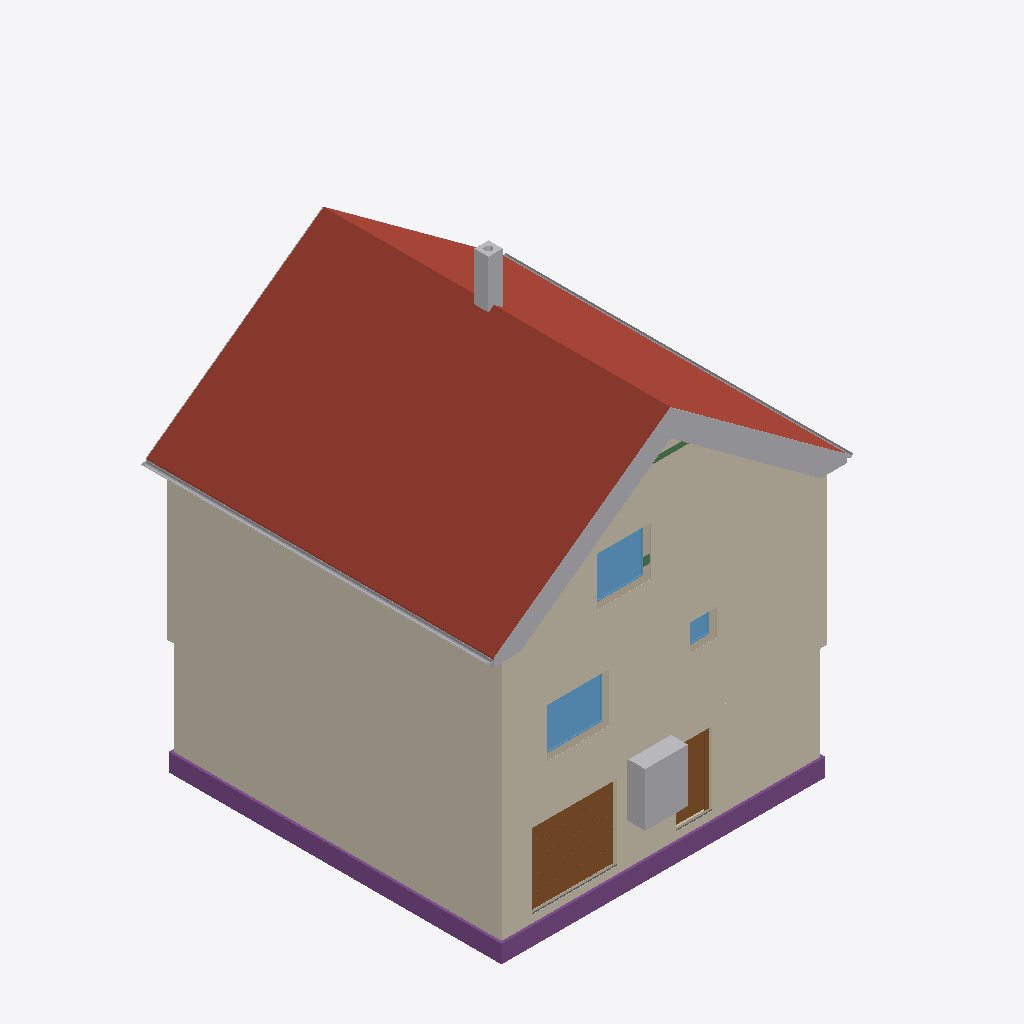
Isometric view of an IFC building model (IFC-SPF (STEP), schema IFC4, length unit metre), seen from the south-west, elements coloured by IFC class: 17 other elements (light grey), 4 coverings (cream), 3 footings (purple), 3 windows (light blue), 3 walls (beige), 2 roofs (red-brown), 2 doors (brown), 2 beams (green), 1 slab (grey).
Extent 10.8 m × 10.1 m × 12.6 m (x, y, z). Storeys (16): Foundation at -3.23 m; Basement at -2.58 m; Basement ceiling at -0.21 m; Ground floor at 0.00 m; Facades at 0.00 m; Rainwater drainage at 0.00 m; Ceiling at 2.85 m; Upper floor at 3.06 m; Roof - Thermal insulation under rafters at 3.06 m; Roof - Vapour barrier at 3.06 m; Roof - Gypsum plasterboard at 3.06 m; Roof - MDF at 3.06 m; Roof - Roofing underlay at 3.06 m; Roof - Counter-battens at 3.06 m; Roof - Tile battens at 3.06 m; Roof - Roof tiles at 3.06 m. Elements (306): 140 IfcBeam, 43 IfcSlab, 32 IfcWall, 22 IfcBuildingElementProxy, 17 IfcFurniture, 11 IfcDoor, 9 IfcFooting, 8 IfcCovering, 7 IfcWindow, 6 IfcRailing, 5 IfcSanitaryTerminal, 3 IfcStair.

HEADER;
FILE_DESCRIPTION(('ViewDefinition[DesignTransferView]'),'2;1');
FILE_NAME('/dev/null','2026-11-13T21:50:41+01:00',(''),(''),'IfcOpenShell 0.8.5','IfcOpenShell 0.8.5','Nobody');
FILE_SCHEMA(('IFC4'));
ENDSEC;
DATA;
#1=IFCPROJECT('0emxIuo4fCWelH2FY$A$R$',$,'House 2',$,$,$,$,(#10,#15),#5);
#19=IFCSITE('3yOUiBH$vBLQ3MG5Ve1QRm',$,'Site',$,$,#27,$,$,$,$,$,$,$,$);
#20=IFCBUILDING('2yBrYff6rFmhYQhfa$J14z',$,'House 2',$,$,#32,$,$,$,$,$,$);
#33=IFCBUILDINGSTOREY('2sLDqVU$bFpP5JC94cvJCe',$,'Foundation',$,$,#39,$,$,$,-3.23);
#40=IFCBUILDINGSTOREY('0e7rUHwv57oxWUHFZ9Ab2q',$,'Basement',$,$,#45,$,$,$,-2.58);
#46=IFCBUILDINGSTOREY('36LfLFEFb5WQUb1Ln9Dt9Z',$,'Basement ceiling',$,$,#51,$,$,$,-0.21);
#52=IFCBUILDINGSTOREY('2WTD9aM3vEg9gw8gk1t$FO',$,'Ground floor',$,$,#57,$,$,$,0.0);
#58=IFCBUILDINGSTOREY('0SlBnCBID8_wafA5s7T9m2',$,'Ceiling',$,$,#63,$,$,$,2.845);
#64=IFCBUILDINGSTOREY('0Wz3sl6cb2cAuUy1eX7xFc',$,'Upper floor',$,$,#69,$,$,$,3.055);
#25700=IFCBUILDINGSTOREY('1D3QPw4_j528TucBXzM6bB',$,'Roof - Thermal insulation under rafters','Visibility container for Thermal insulation under rafters','ROOF_LAYER',#25705,$,$,$,3.055);
#25706=IFCBUILDINGSTOREY('0WQDLAs2P2Ie$xvex_ujNS',$,'Roof - Vapour barrier','Visibility container for Vapour barrier','ROOF_LAYER',#25711,$,$,$,3.055);
#25712=IFCBUILDINGSTOREY('002cQfNKrAV80fspwLDAjA',$,'Roof - Gypsum plasterboard','Visibility container for Gypsum plasterboard','ROOF_LAYER',#25717,$,$,$,3.055);
#25718=IFCBUILDINGSTOREY('0D$gkE4Cr1nxlCNq5pVc6o',$,'Roof - MDF','Visibility container for MDF','ROOF_LAYER',#25723,$,$,$,3.055);
#25724=IFCBUILDINGSTOREY('2XhZm2SnrBlP$F4kQBls1Q',$,'Roof - Roofing underlay','Visibility container for Roofing underlay','ROOF_LAYER',#25729,$,$,$,3.055);
#25730=IFCBUILDINGSTOREY('3QChqAxO5FzQH$nuny9EgV',$,'Roof - Counter-battens','Visibility container for Counter-battens','ROOF_LAYER',#25735,$,$,$,3.055);
#25736=IFCBUILDINGSTOREY('1I9bY8Iej07BGbXtcjLXVT',$,'Roof - Tile battens','Visibility container for Tile battens','ROOF_LAYER',#25741,$,$,$,3.055);
#25742=IFCBUILDINGSTOREY('1IhO8ucff4rBavEdtoi1fY',$,'Roof - Roof tiles','Visibility container for Roof tiles','ROOF_LAYER',#25747,$,$,$,3.055);
#34794=IFCBUILDINGSTOREY('0lB9nBJn5CIezgEMCtREtO',$,'Facades','Visibility container for grey/white facades and timber roof-edge boards','FACADE_LAYER',#34799,$,$,$,0.0);
#34951=IFCBUILDINGSTOREY('0Bq1K_Znv2rw6dP98MTU3Y',$,'Rainwater drainage','Roof gutters without downpipes',$,#34956,$,$,$,0.0);
#26212=IFCSLAB('1I_XwxBSfAb8SpokR8HVPB',$,'East Roof tiles',$,$,#26277,#26248,$,.ROOF.);
#33794=IFCCOVERING('2Sf85yba9FlOWJSmhNp88P',$,'Street facade - white',$,'FACADE_CLADDING',#34945,#33827,$,.CLADDING.);
#34100=IFCCOVERING('32KPzGWzz4VPUSU$rDlwRz',$,'East facade - white',$,'FACADE_CLADDING',#34935,#34133,$,.CLADDING.);
#34064=IFCCOVERING('0vm94mq7jAjgUls9HbNbea',$,'East facade - grey perimeter',$,'FACADE_CLADDING',#34815,#34080,$,.CLADDING.);
#33717=IFCCOVERING('3supippc93B9wh0ykcIRFv',$,'Street facade - grey perimeter',$,'FACADE_CLADDING',#34950,#33733,$,.CLADDING.);
#28437=IFCSLAB('02cgjxqAnCbv4eQZEaBHhy',$,'West Roof tiles',$,$,#28496,#28473,$,.ROOF.);
#2524=IFCFOOTING('0Ve_vblXXDMgmprHc7KyHr',$,'Strip footing 1',$,$,#2530,#2541,$,.STRIP_FOOTING.);
#2625=IFCFOOTING('2_7qBIIL50UhSDTPZ0vszC',$,'Strip footing 4',$,$,#2630,#2641,$,.STRIP_FOOTING.);
#2359=IFCDOOR('0w8yrPncf3XQwmCuhjMkTs',$,'Garage sectional door',$,$,#2484,#2442,$,2.105,2.3874999999999997,.DOOR.,.USERDEFINED.,'SECTIONAL_OVERHEAD');
#2485=IFCFURNITURE('3d$acVz9f8qAKFAE8RoRva',$,'Tepelné?Čerpadlo',$,'Tepelné?Čerpadlo',#2490,#2497,$,.USERDEFINED.);
#3178=IFCWINDOW('2_a06$rZX94f$6Ly60KD4k',$,'Pokoj 3 window',$,$,#3255,#3179,$,1.3750000000000002,1.75,.WINDOW.,.SINGLE_PANEL.,$);
#34957=IFCPIPESEGMENT('2IvQM4j7b4B9YO$IHQsBEU',$,'East roof gutter',$,$,#34963,#34989,$,.GUTTER.);
#21531=IFCWINDOW('0Sp3i5w9fFLf1Er9Oyukkx',$,'Living room front window',$,$,#21608,#21532,$,1.375,1.5,.WINDOW.,.SINGLE_PANEL.,$);
#30378=IFCCHIMNEY('0W3W5X8u9FeP8P0Q$MrlvE',$,'Main chimney',$,$,#30383,#30398,$,.NOTDEFINED.);
#1762=IFCDOOR('1bLYU6p$r2uRISyMIC06Mq',$,'Basement front door S.05',$,$,#1882,#1773,$,2.055,0.9,.DOOR.,.SINGLE_SWING_RIGHT.,$);
#35003=IFCPIPESEGMENT('1_SS7cVZz2Qv9AEh_9r3k_',$,'West roof gutter',$,$,#35008,#35034,$,.GUTTER.);
#34422=IFCBUILDINGELEMENTPROXY('0n5cp8mbXCMgQtr7M9Kg$4',$,'Street west roof-edge siding 3',$,'ROOF_EDGE_CLADDING',#34860,#34438,$,.USERDEFINED.);
#34310=IFCBUILDINGELEMENTPROXY('1tNxGBu8T4eu8TBDxmc_5b',$,'Street east roof-edge siding 3',$,'ROOF_EDGE_CLADDING',#34850,#34326,$,.USERDEFINED.);
#34400=IFCBUILDINGELEMENTPROXY('2xmGQbRnDB9wK2Ilis_mJe',$,'Street west roof-edge siding 2',$,'ROOF_EDGE_CLADDING',#34855,#34416,$,.USERDEFINED.);
#115=IFCWALL('2zdUkVRb97huGrIqSdFktE',$,'Wall 1',$,$,#126,#137,$,$);
#34288=IFCBUILDINGELEMENTPROXY('1hi6QWVib9ieKle5fC2E7w',$,'Street east roof-edge siding 2',$,'ROOF_EDGE_CLADDING',#34835,#34304,$,.USERDEFINED.);
#34378=IFCBUILDINGELEMENTPROXY('3MTF412eTEeOfnvuh93wNA',$,'Street west roof-edge siding 1',$,'ROOF_EDGE_CLADDING',#34840,#34394,$,.USERDEFINED.);
#34263=IFCBUILDINGELEMENTPROXY('0ixSr93YT0NuFgrxQQjsjC',$,'Street east roof-edge siding 1',$,'ROOF_EDGE_CLADDING',#34940,#34280,$,.USERDEFINED.);
#1320=IFCWALL('0TYrNXBlj6IwPdtreXCrta',$,'Basement - Wall 1',$,$,#1331,#1342,$,$);
#34444=IFCBUILDINGELEMENTPROXY('2sWX9sFFb5Mgz56nqAnYFy',$,'Street west roof-edge siding 4',$,'ROOF_EDGE_CLADDING',#34865,#34460,$,.USERDEFINED.);
#34354=IFCBUILDINGELEMENTPROXY('1ctXssuxr8OgBq4afqvCoD',$,'Street east red roof-edge trim',$,'ROOF_EDGE_CLADDING',#34825,#34370,$,.USERDEFINED.);
#34332=IFCBUILDINGELEMENTPROXY('1UImHnr6zEqxT902xKWK98',$,'Street east roof-edge siding 4',$,'ROOF_EDGE_CLADDING',#34830,#34348,$,.USERDEFINED.);
#21160=IFCWALL('1UYjgoPLj6ePQNBLj4R$US',$,'Upper front wall',$,$,#21170,#21205,$,$);
#34466=IFCBUILDINGELEMENTPROXY('04jNwF$Xn9$gQELtakpnc1',$,'Street west red roof-edge trim',$,'ROOF_EDGE_CLADDING',#34870,#34482,$,.USERDEFINED.);
#2592=IFCFOOTING('1$A5SfiFfE7v6PjQWeo_X4',$,'Strip footing 3',$,$,#2597,#2608,$,.STRIP_FOOTING.);
#3274=IFCWINDOW('3Hw0otWYT9_P4Jx6kz1i7D',$,'Koupelna window',$,$,#3351,#3275,$,0.75,0.75,.WINDOW.,.SINGLE_PANEL.,$);
#34708=IFCBUILDINGELEMENTPROXY('3IOe2QxD5CGx8krPQY$e8e',$,'East eave siding',$,'ROOF_EDGE_CLADDING',#34915,#34746,$,.USERDEFINED.);
#34576=IFCBUILDINGELEMENTPROXY('1SMqLyxlL7DgDs1QoZ$Hpe',$,'Garden east red roof-edge trim',$,'ROOF_EDGE_CLADDING',#34895,#34592,$,.USERDEFINED.);
#24908=IFCBEAM('0wP2yvTD51wOGOtBtouuei',$,'Kleština 1 - ulice',$,$,#24913,#24939,$,.BEAM.);
#1570=IFCSLAB('1Hw5GFKw5FixBZBg98TW1t',$,'Foundation base plate',$,$,#1575,#1582,$,.BASESLAB.);
#32861=IFCBEAM('3WSIrvndT1_goyydUxLUPx',$,'Ring beam 2',$,'Ring beam',#32866,#32875,$,.BEAM.);
#34686=IFCBUILDINGELEMENTPROXY('2zl06MMpLC0BvGy8mUIsPL',$,'Garden west red roof-edge trim',$,'ROOF_EDGE_CLADDING',#34925,#34702,$,.USERDEFINED.);
ENDSEC;
